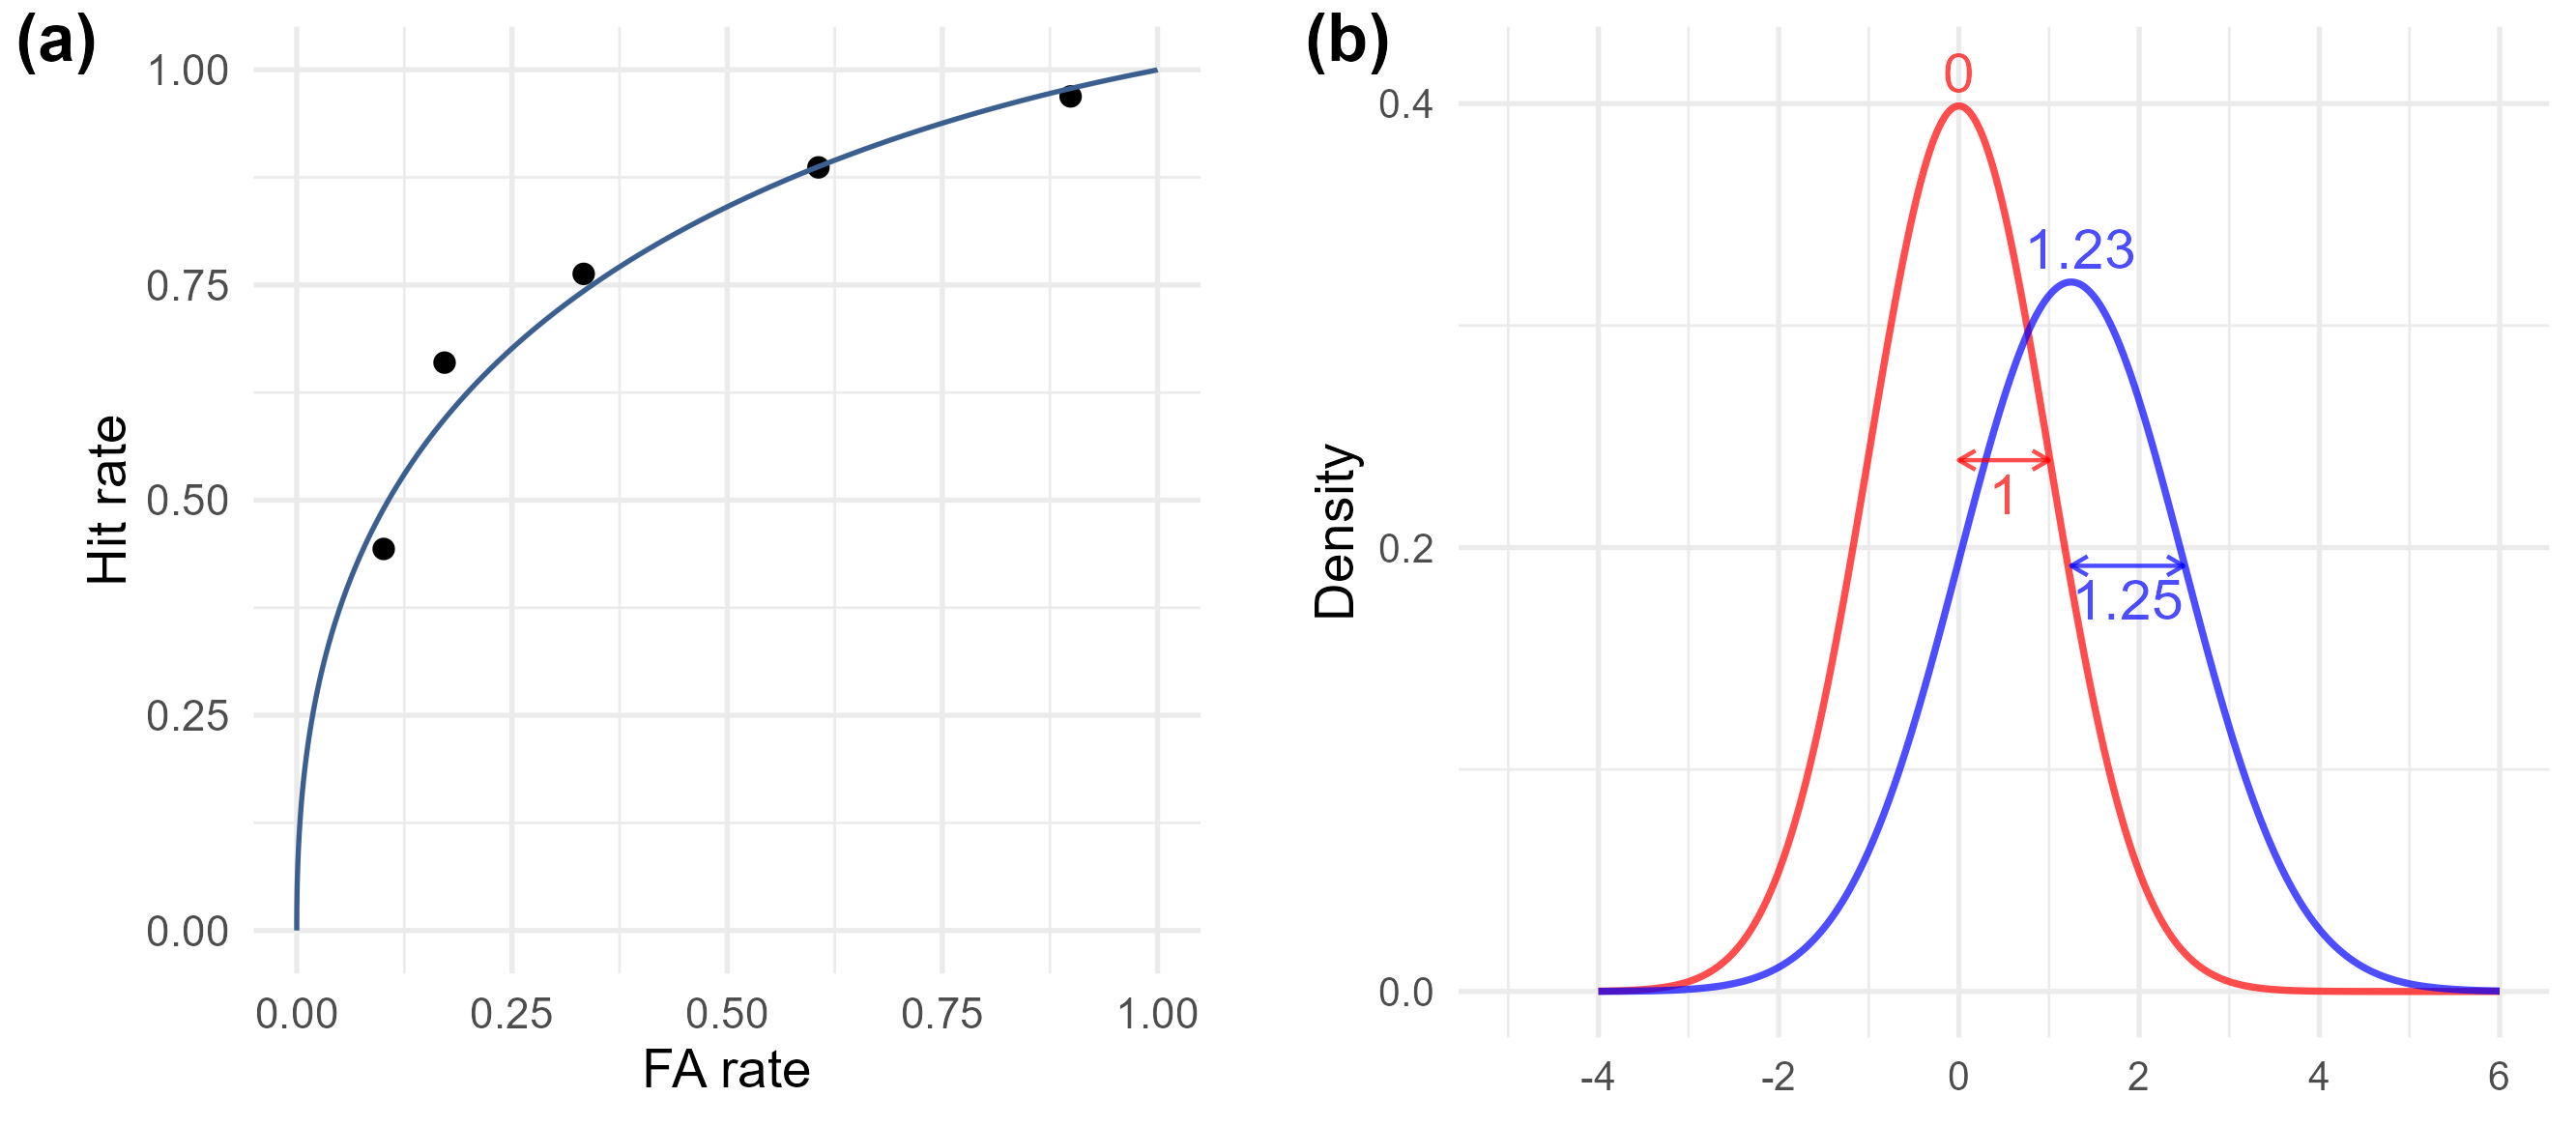

Reproduce this figure in R.
library(tidyverse)
library(data.table)
library(grid)
library(cowplot)
library(sjPlot)

#'#
nr_s1 <- c(10,  7, 16, 27, 29, 10)
nr_s2 <- c(43, 21, 10, 12,  8,  3)
sum(nr_s1)
sum(nr_s2)

uvsdt_conf <- fit_uvsdt_mle(nr_s1, nr_s2, add_constant = F)
uvsdt_conf
zh <- qnorm(sum(nr_s2[1:(length(nr_s2)/2)]) / sum(nr_s2))
zf <- qnorm(sum(nr_s1[1:(length(nr_s1)/2)]) / sum(nr_s1))
dp <- zh - zf
dp

#'# empirical roc
nfa <- cumsum(nr_s1)
nhit <- cumsum(nr_s2)
pfa <- nfa/sum(nr_s1)
phit <- nhit/sum(nr_s2)
roc <- data.frame(phit, pfa)[-6,]

p1 <- ggplot(roc, aes(x = pfa, y = phit)) + geom_point() +
  xlim(0, 1) + ylim(0, 1) + xlab("FA rate") + ylab("Hit rate")

#'# auc
auc <- phit[1]*pfa[1]/2
for (n in 1:11) {
  auc <- auc + (phit[n] + phit[n + 1])*(pfa[n + 1] - pfa[n])/2
}
auc

#'# sdt model
mu <-    as.numeric(uvsdt_conf[1]) 
sigma <- as.numeric(uvsdt_conf[2])

x_vals <- seq(-4, 6, length.out = 1000)
df <- tibble(
  x = x_vals,
  density_1 = dnorm(x_vals, mean = 0, sd = 1),
  density_2 = dnorm(x_vals, mean = mu, sd = sigma)
) %>%
  pivot_longer(cols = starts_with("density"),
               names_to = "distribution", values_to = "density")

x_vals <- seq(-4, 6, length.out = 1000)
df <- tibble(
  x = x_vals,
  density_1 = dnorm(x_vals, mean = 0, sd = 1),
  density_2 = dnorm(x_vals, mean = mu, sd = sigma)
) %>%
  pivot_longer(cols = starts_with("density"),
               names_to = "distribution", values_to = "density")

color_1 <- "red" # "#E41A1C"
color_2 <- "blue" # "#377EB8"

y1_peak <- dnorm(0, mean = 0, sd = 1)
y2_peak <- dnorm(mu, mean = mu, sd = sigma)

ggplot(df, aes(x = x, y = density, color = distribution)) +
  geom_line(size = 0.5, alpha = 0.7) +
  annotate("segment", x = 0, xend = 0 + 1, y = y1_peak * 0.6, yend = y1_peak * 0.6,
           arrow = arrow(ends = "both", length = unit(0.1, "cm")),
           color = rgb(1, 0, 0, alpha = 0.7), size = 0.3) +
  annotate("text", x = 0.5, y = y1_peak * 0.6 - 0.015, label = "1", size = 3, color = rgb(1, 0, 0, alpha = 0.7)) +
  annotate("segment", x = mu, xend = mu + sigma, y = y2_peak * 0.6, yend = y2_peak * 0.6,
           arrow = arrow(ends = "both", length = unit(0.1, "cm")),
           color = rgb(0, 0, 1, alpha = 0.7), size = 0.3) +
  annotate("text", x = mu + sigma / 2, y = y2_peak * 0.6 - 0.015, label = "1.25", size = 3, color = rgb(0, 0, 1, alpha = 0.7)) +
  annotate("text",
           x = c(-0.18, mu - 0.52),
           y = c(y1_peak, y2_peak) + 0.015,
           label = c(0, 1.23),
           size = 3,
           hjust = 0,
           color = c(rgb(1, 0, 0, alpha = 0.7), rgb(0, 0, 1, alpha = 0.7))) +
  labs(x = NULL, y = "Density") +
  scale_color_manual(values = c("density_1" = rgb(1, 0, 0, alpha = 0.7), "density_2" = rgb(0, 0, 1, alpha = 0.7))) +
  scale_x_continuous(breaks = seq(-4, 6, by = 2), limits = c(-5, 6)) +
  scale_y_continuous(breaks = seq(0, 0.5, by = 0.2)) +
  theme_minimal(base_size = 8) +
  theme(
    legend.position = "none",
    axis.text.x = element_text(size = 6),
    axis.text.y = element_text(size = 6)) -> p2

p2

#'# model roc
criteria <- criteria <- seq(-4, 4, length.out = 100000)
uv_far <- c(0, as.vector(pnorm(0 - criteria, 0, 1)), 1)
uv_hr <- c(0, as.vector(pnorm((mu - criteria)/sigma, 0, 1)), 1)
uv_roc <- as.data.frame(cbind(uv_hr, uv_far))
ev_far <- c(0, as.vector(pnorm(0  - criteria,  0, 1)), 1)
ev_hr <- c(0, as.vector(pnorm((dp - criteria), 0, 1)), 1)
ev_roc <- as.data.frame(cbind(uv_hr, uv_far))

p3 <- p1 + 
  geom_line(uv_roc, mapping = aes(x = uv_far, y = uv_hr), color = "#3b5f8f") +
  # geom_abline(intercept = 0, slope = 1, linetype = "dashed", color = "gray") +
  coord_equal() +
  theme_minimal(base_size = 8)
p3

g <- cowplot::plot_grid(p3, p2, labels = c("(a)", "(b)"), nrow = 1, label_x = -0.02, label_y = 1.01, label_size = 10)
ggsave("figure.jpg", g, width = 5.33, height = 2.33, units = "in", dpi = 500)
